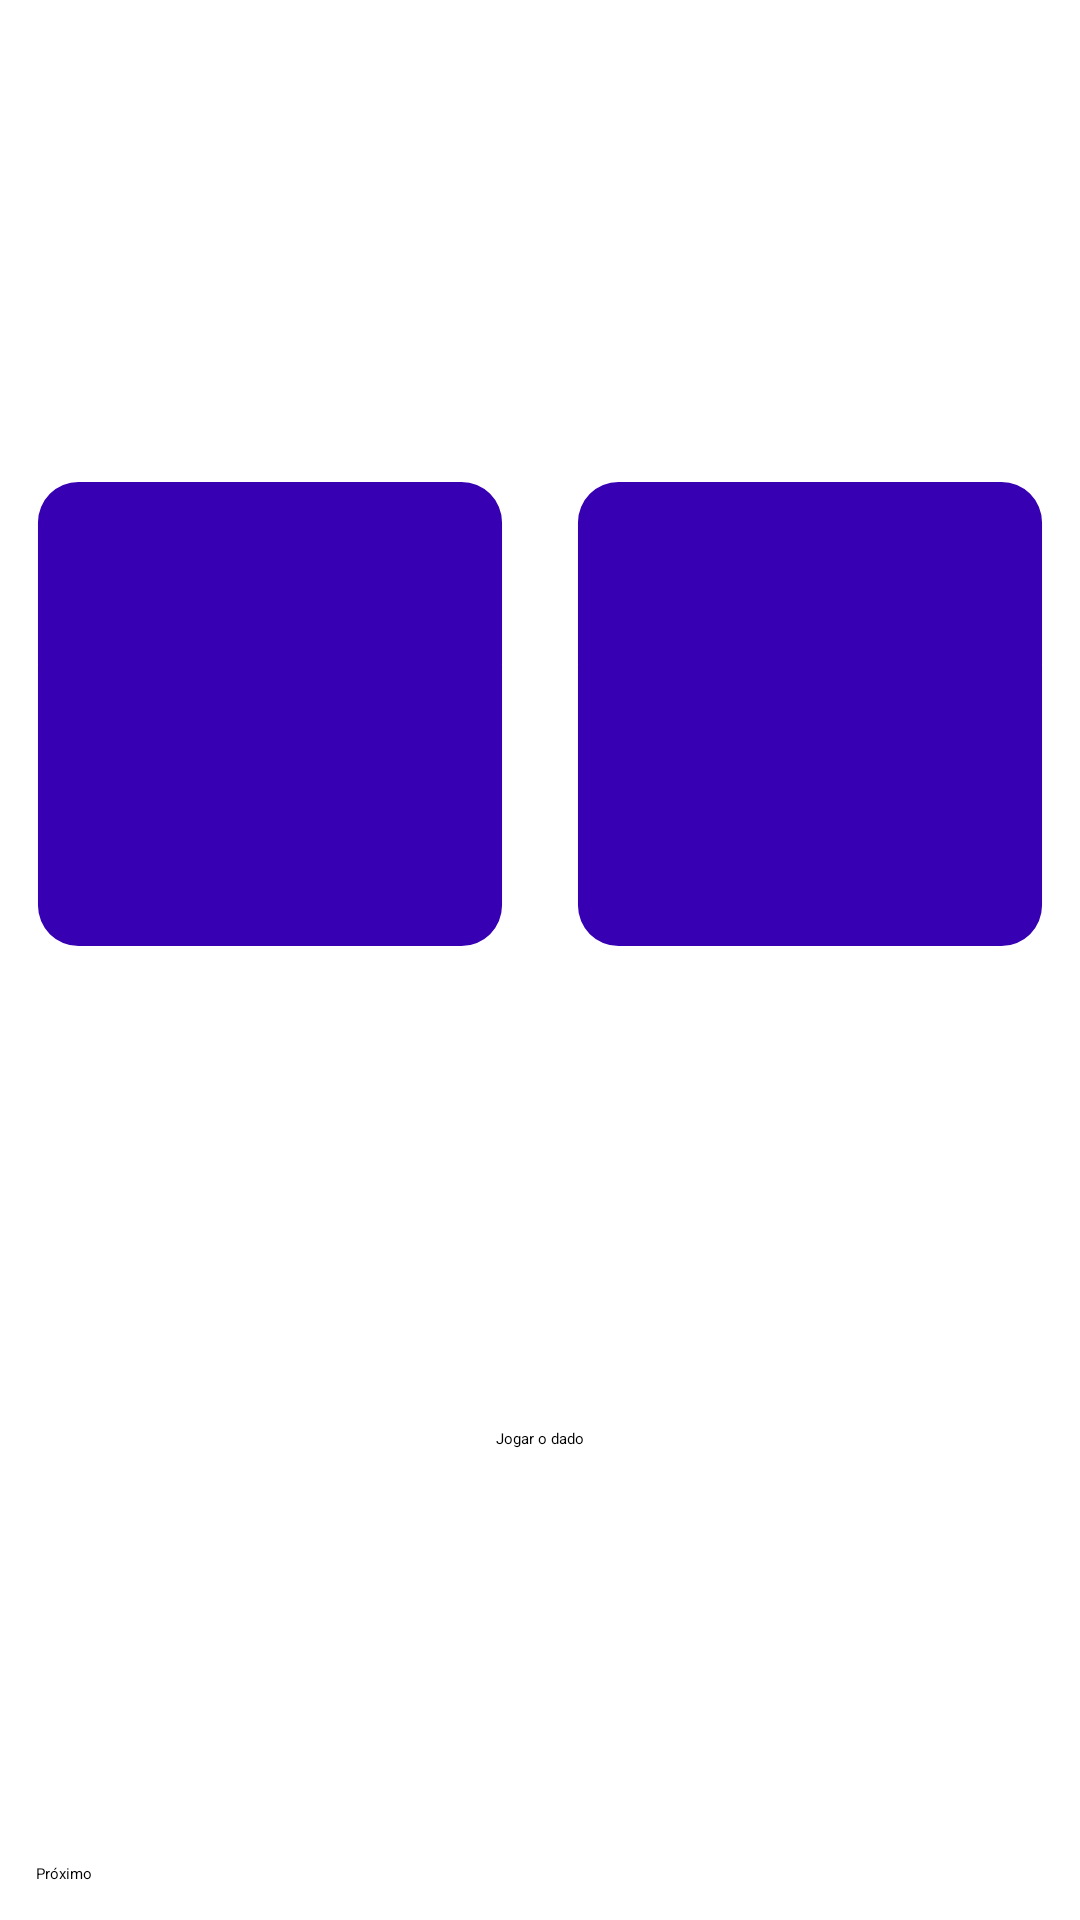

Here is an Android app screen rendered from its layout file. Give the layout XML and the strings, colors and styles it references.
<!-- AndroidManifest.xml: application theme Theme.MyApplication -->
<!-- res/layout/fragment_first.xml -->
<?xml version="1.0" encoding="utf-8"?>
<androidx.constraintlayout.widget.ConstraintLayout xmlns:android="http://schemas.android.com/apk/res/android"
    xmlns:app="http://schemas.android.com/apk/res-auto"
    xmlns:tools="http://schemas.android.com/tools"
    android:layout_width="match_parent"
    android:layout_height="match_parent"
    tools:context=".view.feature.ui.FirstFragment">

    <Button
        android:id="@+id/button_roll"
        android:layout_width="wrap_content"
        android:layout_height="wrap_content"
        android:text="@string/roll_the_dice"
        android:backgroundTint="@color/purple_200"
        app:layout_constraintBottom_toTopOf="@id/button_next"
        app:layout_constraintEnd_toEndOf="parent"
        app:layout_constraintStart_toStartOf="parent"
        app:layout_constraintTop_toBottomOf="@id/dice" />

    <ImageView
        android:id="@+id/dice"
        android:textSize="24sp"
        android:layout_width="0dp"
        android:layout_height="wrap_content"
        android:text="@string/roll_the_dice"
        android:src="@drawable/icn_none"
        app:layout_constraintBottom_toTopOf="@id/button_roll"
        app:layout_constraintEnd_toStartOf="@id/dice2"
        app:layout_constraintStart_toStartOf="parent"
        app:layout_constraintTop_toTopOf="parent" />

    <ImageView
        android:id="@+id/dice2"
        android:textSize="24sp"
        android:layout_width="0dp"
        android:layout_height="wrap_content"
        android:text="@string/roll_the_dice"
        android:src="@drawable/icn_none"
        app:layout_constraintBottom_toTopOf="@id/button_roll"
        app:layout_constraintEnd_toEndOf="parent"
        app:layout_constraintStart_toEndOf="@id/dice"
        app:layout_constraintTop_toTopOf="parent" />

    <Button
        android:id="@+id/button_next"
        android:layout_width="match_parent"
        android:layout_height="wrap_content"
        android:text="@string/next"
        android:layout_margin="12dp"
        android:backgroundTint="@color/purple_200"
        app:layout_constraintBottom_toBottomOf="parent"
        app:layout_constraintEnd_toEndOf="parent"
        app:layout_constraintStart_toStartOf="parent" />
</androidx.constraintlayout.widget.ConstraintLayout>
<!-- resources referenced by this layout -->
<resources>
  <!-- drawable icn_none (drawable) -->
  <vector android:height="200dp" android:viewportHeight="512"
      android:viewportWidth="512" android:width="200dp" xmlns:android="http://schemas.android.com/apk/res/android">
      <path android:fillColor="@color/purple_700" android:pathData="M74.5,36A38.5,38.5 0,0 0,36 74.5v363A38.5,38.5 0,0 0,74.5 476h363a38.5,38.5 0,0 0,38.5 -38.5v-363A38.5,38.5 0,0 0,437.5 36h-363zM256,206a50,50 0,0 1,0 100,50 50,0 0,0 0,-100z"/>
  </vector>
  <string name="next">Próximo</string>
  <string name="roll_the_dice">Jogar o dado</string>
  <style name="Theme.MyApplication" parent="Theme.MaterialComponents.DayNight.DarkActionBar">
          
          <item name="colorPrimary">@color/purple_700</item>
          <item name="colorPrimaryVariant">@color/purple_700</item>
          <item name="colorOnPrimary">@color/black</item>
          
          <item name="colorSecondary">@color/teal_200</item>
          <item name="colorSecondaryVariant">@color/teal_200</item>
          <item name="colorOnSecondary">@color/black</item>
          
          <item name="android:statusBarColor">?attr/colorPrimaryVariant</item>
          
      </style>
  <!-- not gathered from this repository: default colours our renderer supplied (Android Studio template values) -->
  <color name="purple_200">#FFBB86FC</color>
  <color name="purple_700">#FF3700B3</color>
  <color name="teal_200">#FF03DAC5</color>
  <color name="black">#FF000000</color>
</resources>
